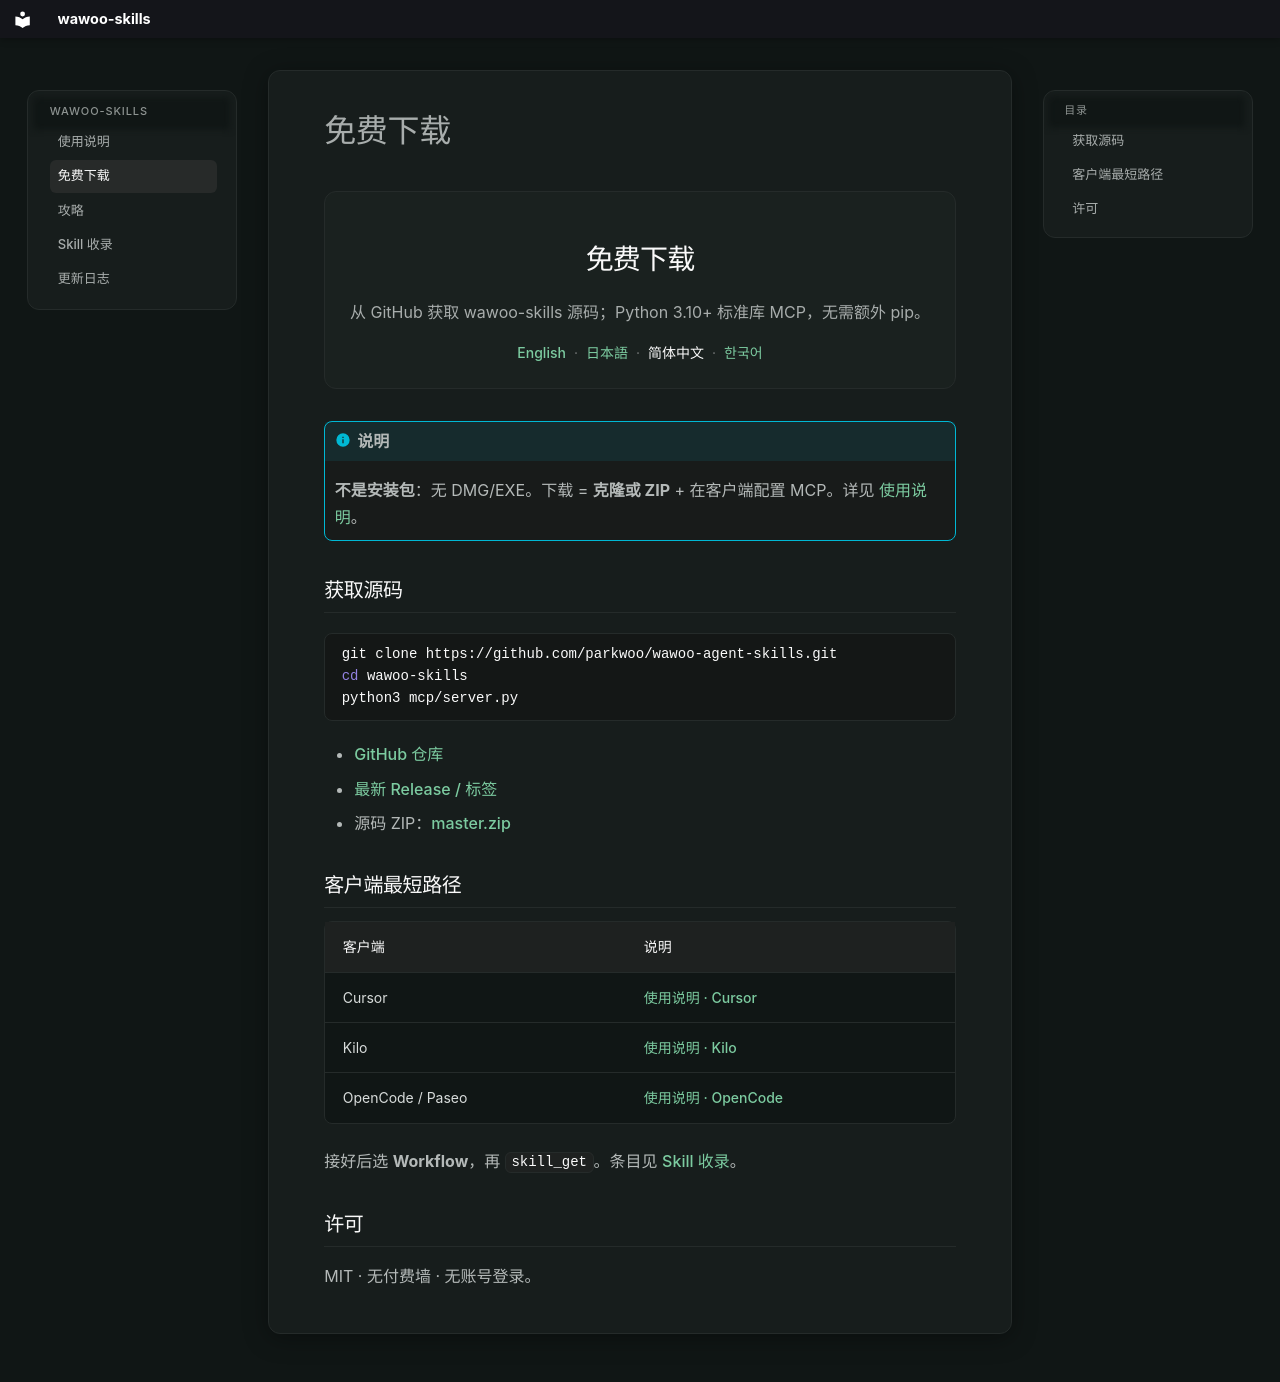

repository: parkwoo/wawoo-agent-skills · page: download/index.html · generator: mkdocs

---
title: 免费下载
description: MIT 开源 · git clone 或 ZIP · 本地 MCP，无安装包、无付费。
hide:
  - title
---

<div class="kit-doc-hero" markdown="1">

**免费下载**

从 GitHub 获取 wawoo-skills 源码；Python 3.10+ 标准库 MCP，无需额外 pip。

<div class="kit-doc-langs">
  <a href="/en/docs/download/">English</a>
  <span aria-hidden="true">·</span>
  <a href="/ja/docs/download/">日本語</a>
  <span aria-hidden="true">·</span>
  <strong>简体中文</strong>
  <span aria-hidden="true">·</span>
  <a href="/ko/docs/download/">한국어</a>
</div>

</div>

!!! info "说明"

    **不是安装包**：无 DMG/EXE。下载 = **克隆或 ZIP** + 在客户端配置 MCP。详见 [使用说明](usage.md)。

## 获取源码

```bash
git clone https://github.com/parkwoo/wawoo-agent-skills.git
cd wawoo-skills
python3 mcp/server.py
```

- [GitHub 仓库](https://github.com/parkwoo/wawoo-agent-skills)
- [最新 Release / 标签](https://github.com/parkwoo/wawoo-agent-skills/releases)
- 源码 ZIP：[master.zip](https://github.com/parkwoo/wawoo-agent-skills/archive/refs/heads/master.zip)

## 客户端最短路径

| 客户端 | 说明 |
|--------|------|
| Cursor | [使用说明 · Cursor](usage.md#s2) |
| Kilo | [使用说明 · Kilo](usage.md#s2) |
| OpenCode / Paseo | [使用说明 · OpenCode](usage.md#s2) |

接好后选 **Workflow**，再 `skill_get`。条目见 [Skill 收录](skills-catalog.md)。

## 许可

MIT · 无付费墙 · 无账号登录。
